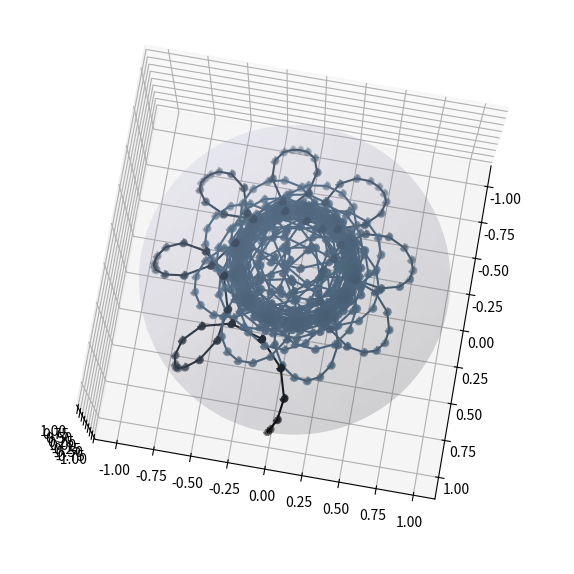

This figure's Python source:
#Rotation of damping direction by an integer fraction of 2pi, plots all points

import numpy as np
import matplotlib.pyplot as plt
import math
from mpl_toolkits.mplot3d import Axes3D
import random

l = 0.01
d = math.pi/12
N=200*13
v0 = [1,0,0]
theta = math.pi/2
m=13
omega = 2*math.pi/m

phi = 0
v = np.zeros((3, N+1))
v[:,0]=v0


for j in range(N):
    phi = phi+omega
    u = [np.sin(theta)*np.cos(phi), np.sin(theta)*np.sin(phi), np.cos(theta)]
    w = [l*u[k] + (1-l)*(np.dot(u,v[:,j]))*u[k]+np.sqrt(1-l)*(np.cos(d)*(v[k,j]-np.dot(u,v[:,j])*u[k])+np.sin(d)*np.cross(v[:,j],u)[k]) for k in range(3)]
    v[:,j+1] = w
    

a = np.linspace(0, 2 * np.pi, 100)
b = np.linspace(0, np.pi, 100)

x = 1 * np.outer(np.cos(a), np.sin(b))
y = 1 * np.outer(np.sin(a), np.sin(b))
z = 1 * np.outer(np.ones(np.size(a)), np.cos(b))
    
norm = [np.sqrt(np.dot(v[:,j],v[:,j])) for j in range(N+1)]
colors = [[np.sqrt(0.3*(1-norm[j])), np.sqrt(0.6*(1-norm[j])), np.sqrt(0.9*(1-norm[j]))] for j in range(N+1)]

fig = plt.figure(figsize=plt.figaspect(0.77)*1.5)
ax = fig.add_subplot(111, projection='3d')
ax.scatter(v[0],v[1],v[2], c=colors, linestyle='dashed', linewidth=2)
[ax.plot([v[0,j],v[0,j+1]],[v[1,j],v[1,j+1]],[v[2,j],v[2,j+1]],color=colors[j]) for j in range(N)]
ax.plot_surface(x, y, z,  rstride=4, cstride=4, color=[0.7,0.7,0.84], linewidth=0, alpha=0.1)

ax.view_init(80, 10)
plt.draw()












